Run: headless pygame with SDL's dummy video driver; simulated clock (each Clock.tick advances the game by its frame time, no real sleeping); random seed 0; keys injected as events and as key.get_pressed() state; no mouse input.
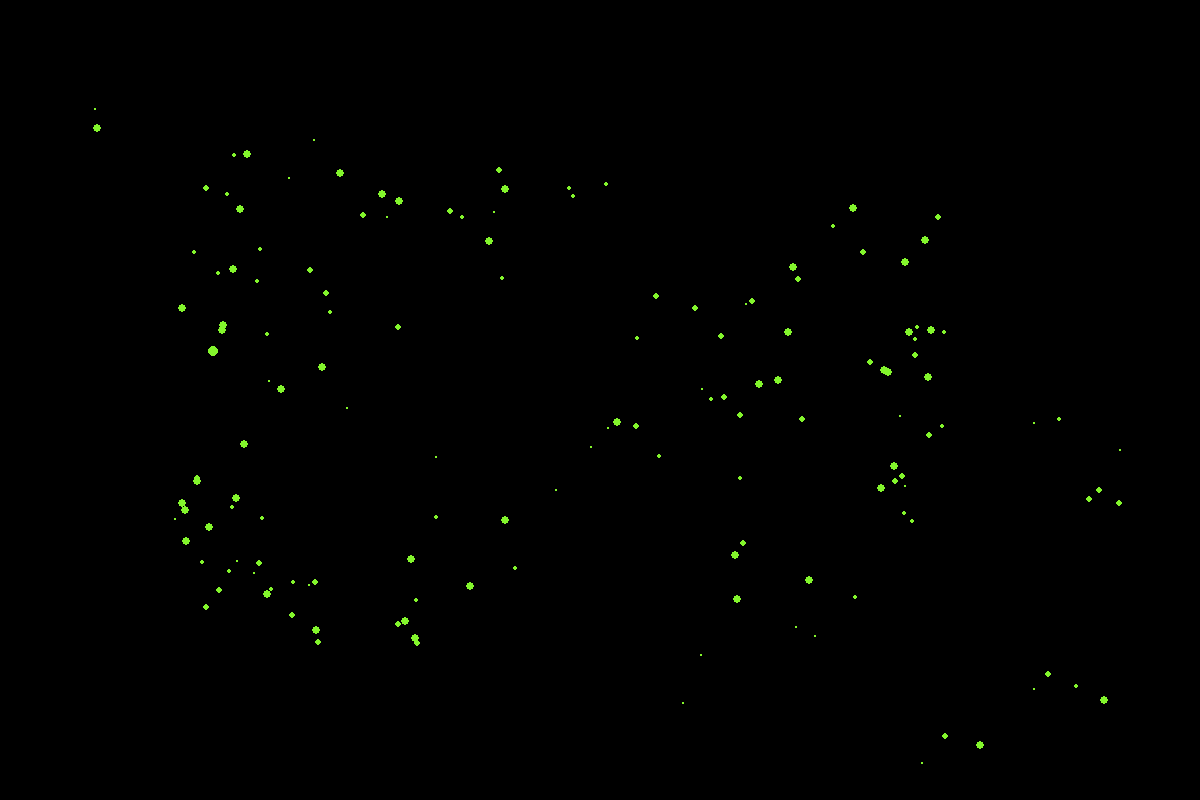
Frame 1 of 4 · flips 1–60 · no input
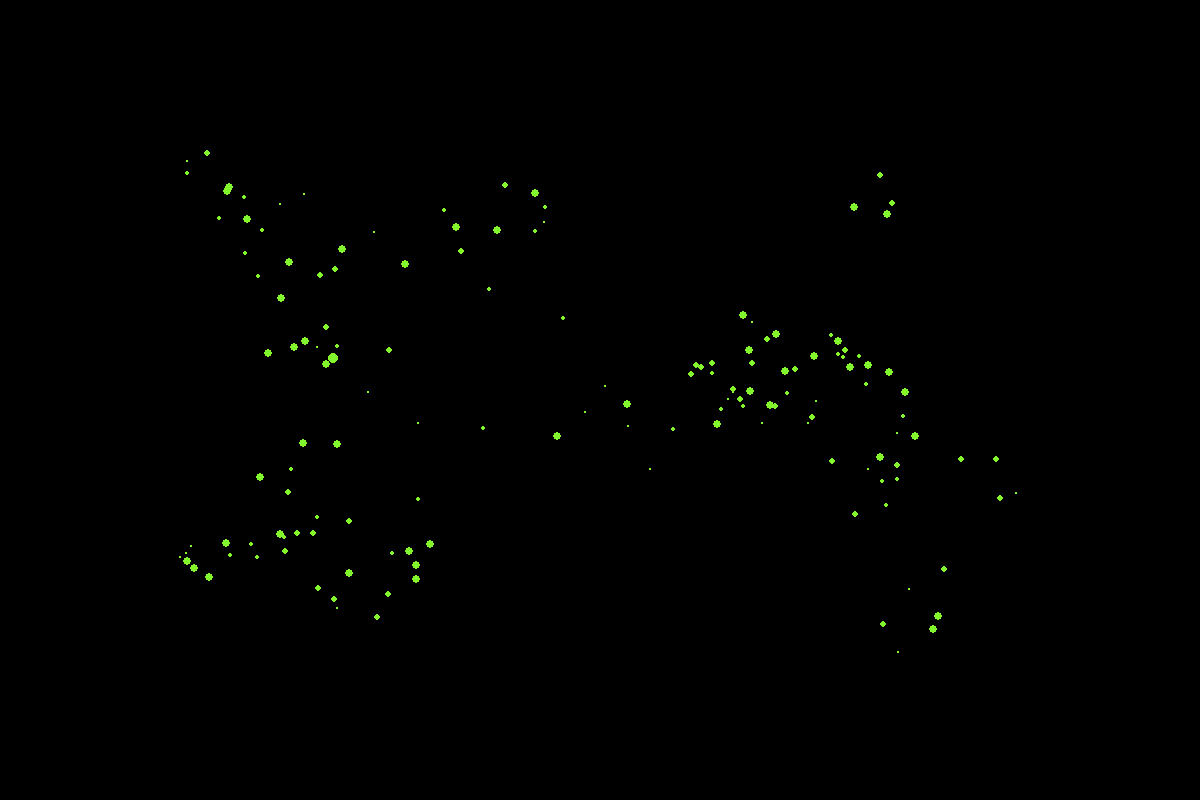
Frame 2 of 4 · flips 61–180 · tapped SPACE, RETURN · held RIGHT (→), D
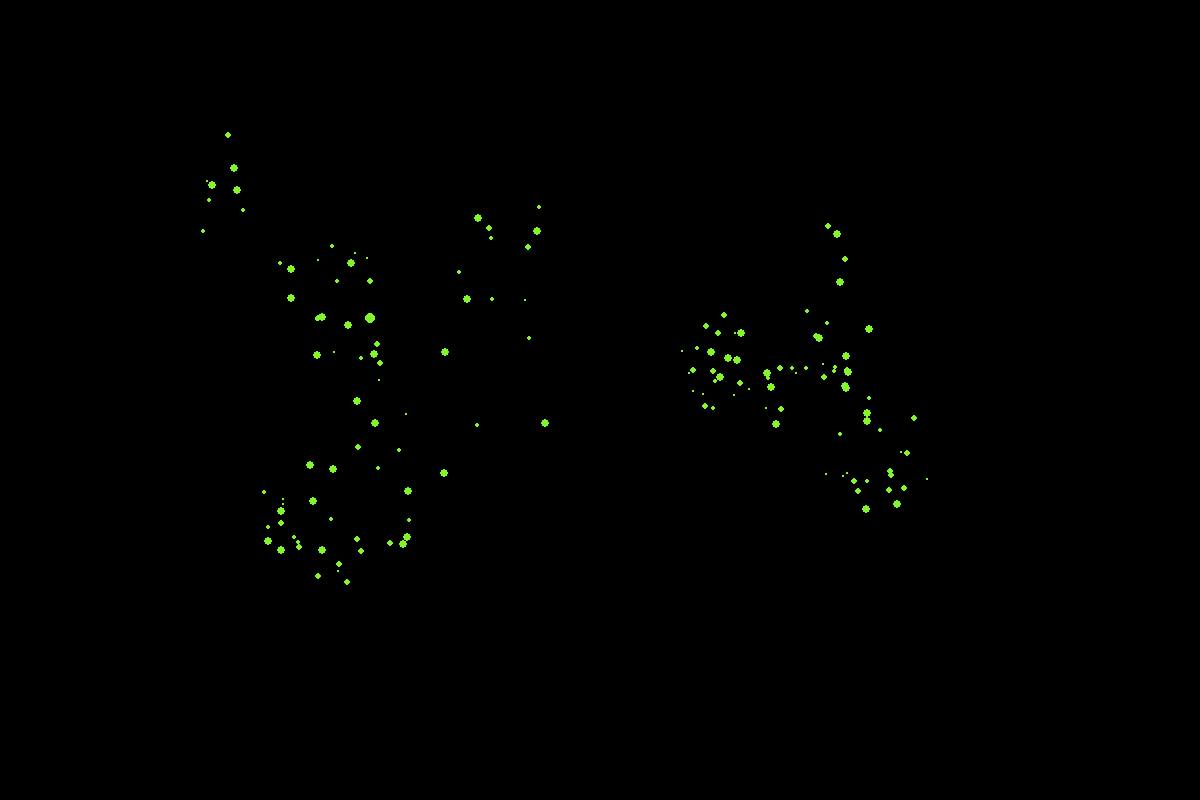
Frame 3 of 4 · flips 181–300 · held DOWN (↓), S
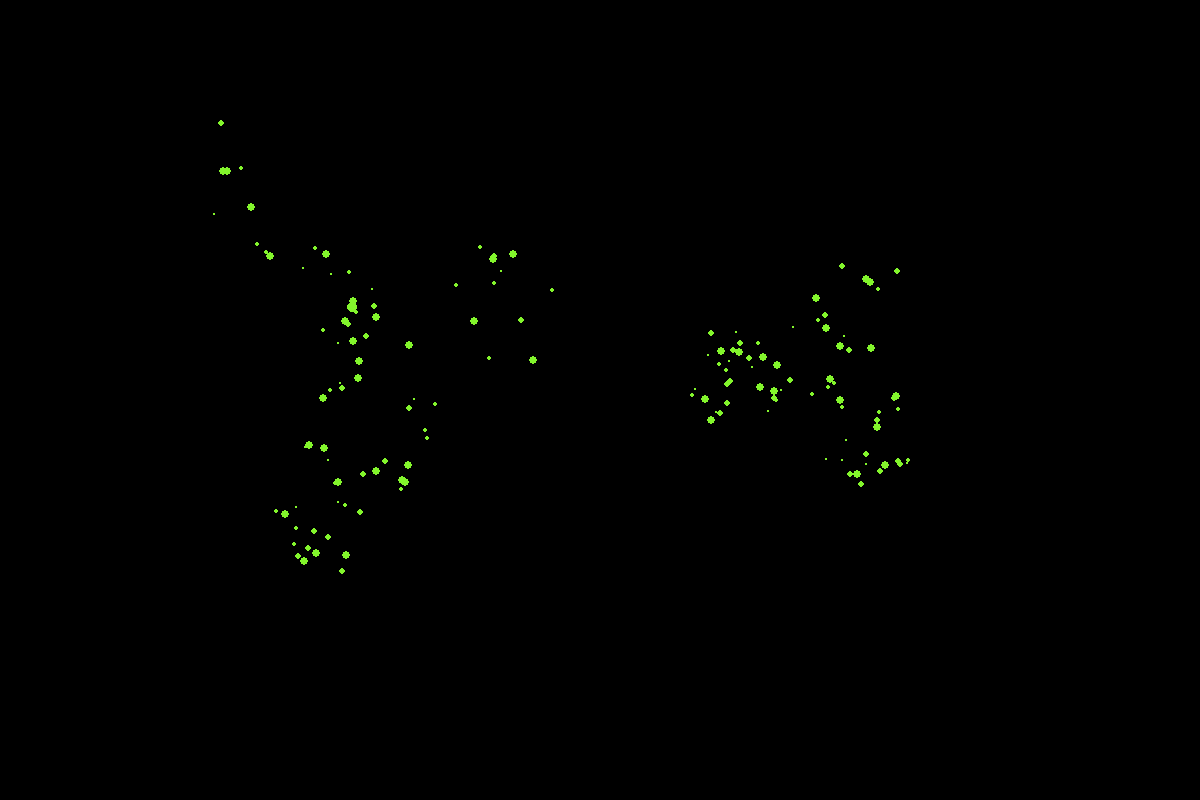
Frame 4 of 4 · flips 301–420 · held LEFT (←), A, UP (↑), W

The pygame program that drew these frames:

import pygame, sys
import math
import random
import time
from pygame.locals import*


pygame.init()
screen = pygame.display.set_mode((1200,800),0,32)
ffList = []


class Firefly:

    def __init__(self, x, y, brightness):
        self.x = x
        self.y = y
        self.brightness = brightness
        self.r = int(math.sqrt((self.brightness)/math.pi))
        if self.r < 1:
            self.r = 1  

    def DrawOnScreen(self):
        pygame.draw.circle(screen, pygame.Color(131, 245, 44,255), (self.x, self.y), self.r, 0)

    def Calculations(self):
        deltaX = 0
        deltaY = 0
        for f in ffList:
            if f != self:                                                  #the firefly "f" cannot attract to "g" (itself)
                vectorX = (f.x - self.x)
                vectorY = (f.y - self.y)
                currentLen = math.sqrt(vectorX**2 + vectorY**2)         #euclidean distance between the 2 fireflies

                if currentLen > 50:                                     #fireflies attract each other if their distance is more than 50 pixels apart
                    relBrightness = (f.brightness/currentLen)           #relative brightness of the fireflies is inversely proportional to the currentLen
                    vectorX = vectorX/currentLen                        #normalizing the x vector
                    vectorY = vectorY/currentLen                        #normalizing the y vector
                    deltaX += relBrightness * vectorX
                    deltaY += relBrightness * vectorY
                else:                                                   #fireflies repel each other if their distance is between 1 to 50 pixels
                    deltaX = random.randrange(-3,4)
                    deltaY = random.randrange(-3,4)

        #generate random movement if there is not enough pull from other fireflies
        if abs(deltaX) < 5 and abs(deltaY) < 5:
            self.x += random.randrange(-4,5)
            self.y += random.randrange(-4,5)
        #if there is enough pull from other fireflies, add noise to movement
        else:
            self.x += int(deltaX) + random.randrange(-1,2)
            self.y += int(deltaY) + random.randrange(-1,2)
        
        #Handle boundary here so fireflies can't move outside of window
        if self.x > 1200:
            self.x = 1200
        if self.x < 0:
            self.x = 0
        if self.y > 800:
            self.y = 800
        if self.y < 0:
            self.y = 0


for i in range(150):                                                    #this loop generates the fireflies
    x = int(random.randrange(0,1200))                                   #random x coord
    y = int(random.randrange(0,800))                                    #random y coord
    brightness = random.randrange(1, 80)
    ffList.append(Firefly(x,y, brightness))

while True:
    for event in pygame.event.get():
        if event.type == QUIT:
            pygame.quit()
            sys.exit()
    
    screen.fill(pygame.Color(0, 0, 0, 255))
    for g in ffList:
        g.Calculations()
        g.DrawOnScreen()

    pygame.display.update()
